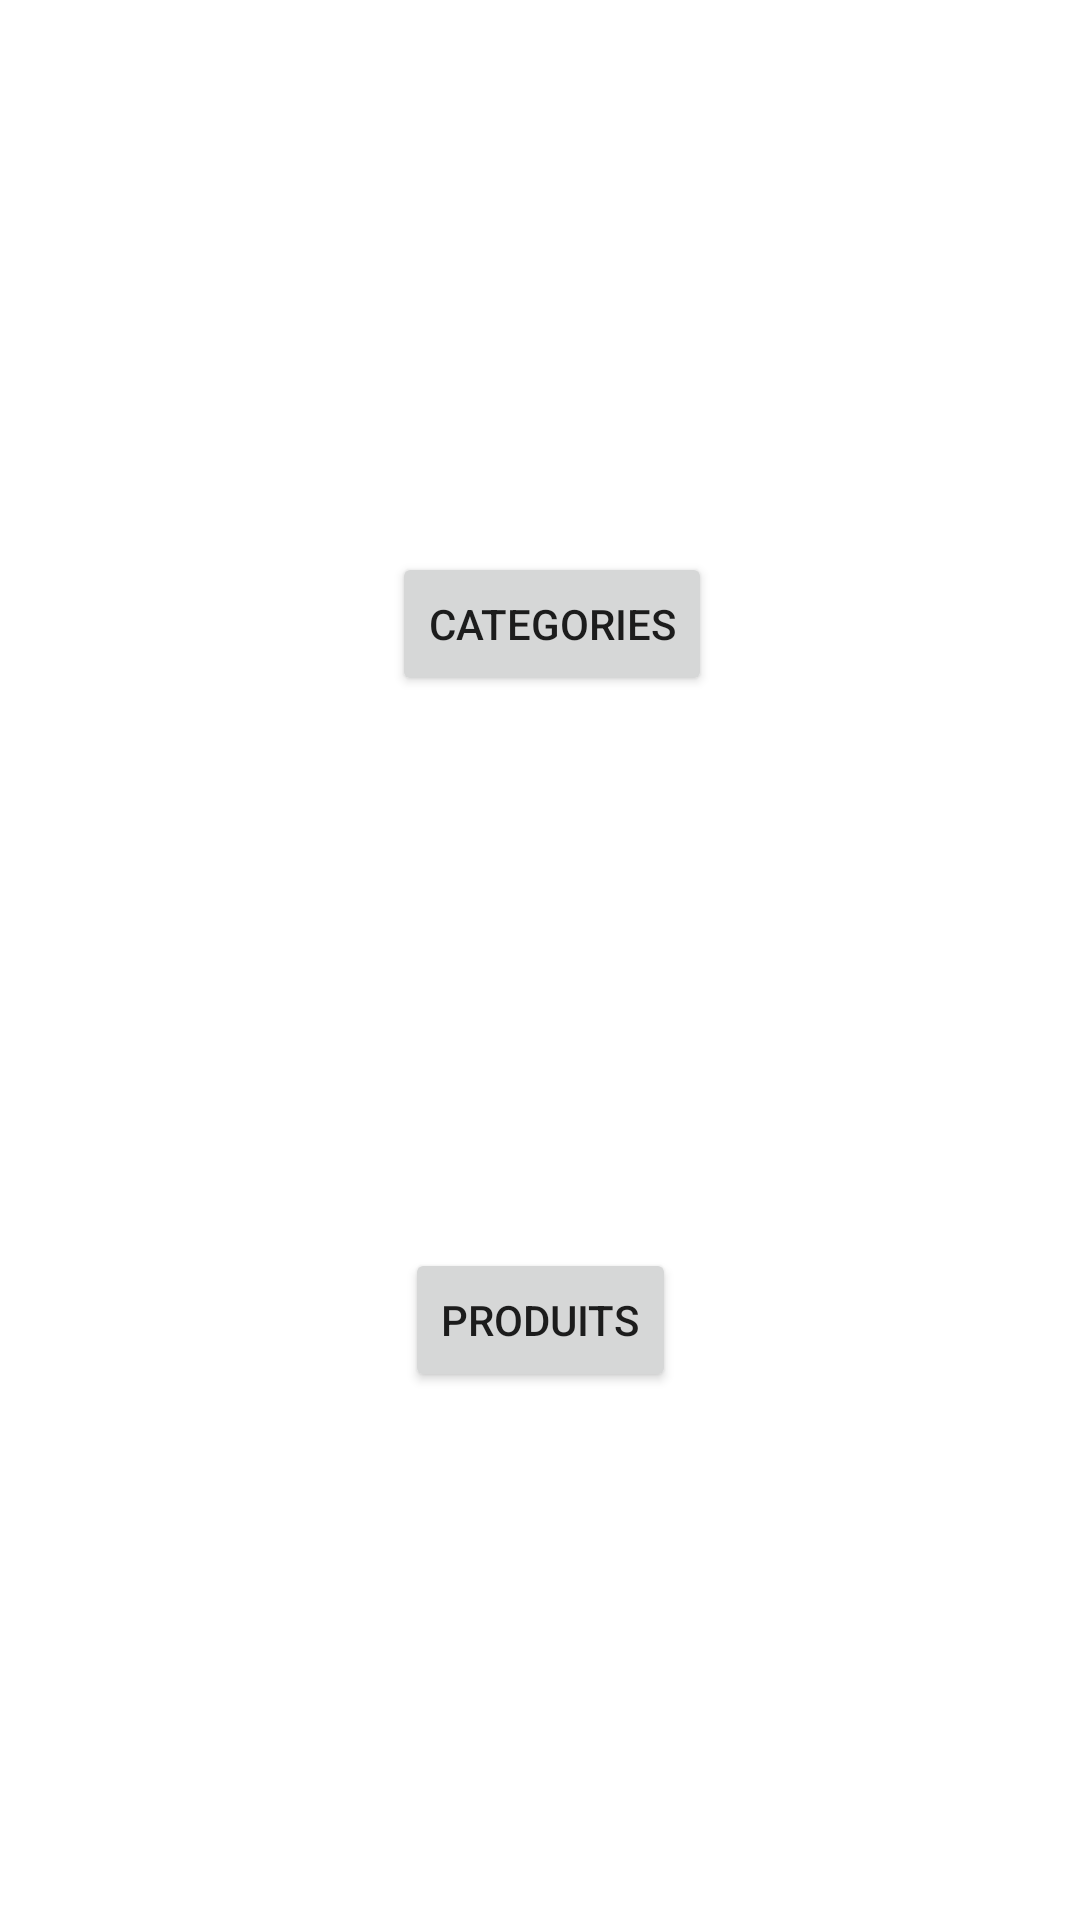

Android layout source for this screen:
<!-- AndroidManifest.xml: application theme AppStock -->
<!-- res/layout/home_fragment.xml -->
<?xml version="1.0" encoding="utf-8"?>
<androidx.constraintlayout.widget.ConstraintLayout
        xmlns:android="http://schemas.android.com/apk/res/android"
        xmlns:app="http://schemas.android.com/apk/res-auto" android:layout_width="match_parent"
        android:layout_height="match_parent">

    <Button
            android:text="Produits"
            android:layout_width="wrap_content"
            android:layout_height="wrap_content"
            android:id="@+id/btnProduitView"
            android:layout_marginTop="8dp"
            app:layout_constraintTop_toBottomOf="@+id/btnCategorieView"
            app:layout_constraintStart_toStartOf="parent"
            app:layout_constraintBottom_toBottomOf="parent"
            app:layout_constraintHorizontal_bias="0.5"
            android:layout_marginStart="8dp" app:layout_constraintEnd_toEndOf="parent"
            android:layout_marginEnd="8dp"/>
    <Button
            android:text="Categories"
            android:layout_width="wrap_content"
            android:layout_height="wrap_content"
            android:id="@+id/btnCategorieView"
            android:layout_marginTop="8dp"
            app:layout_constraintTop_toTopOf="parent"
            app:layout_constraintStart_toStartOf="parent"
            android:layout_marginStart="8dp"
            app:layout_constraintBottom_toTopOf="@+id/btnProduitView"
            app:layout_constraintStart_toEndOf="@+id/btnProduitView"
            app:layout_constraintHorizontal_bias="0.5"
            app:layout_constraintEnd_toEndOf="parent"/>
</androidx.constraintlayout.widget.ConstraintLayout>
<!-- resources referenced by this layout -->
<resources>
  <style name="AppStock" parent="Theme.MaterialComponents.Light.DarkActionBar">
          
          <item name="colorPrimary">@color/colorPrimary</item>
          <item name="colorPrimaryDark">@color/colorPrimaryDark</item>
          <item name="colorAccent">@color/colorAccent</item>
      </style>
  <!-- not gathered from this repository: default colours our renderer supplied (Android Studio template values) -->
  <color name="colorPrimary">#FF6200EE</color>
  <color name="colorPrimaryDark">#FF3700B3</color>
  <color name="colorAccent">#FF03DAC5</color>
</resources>
